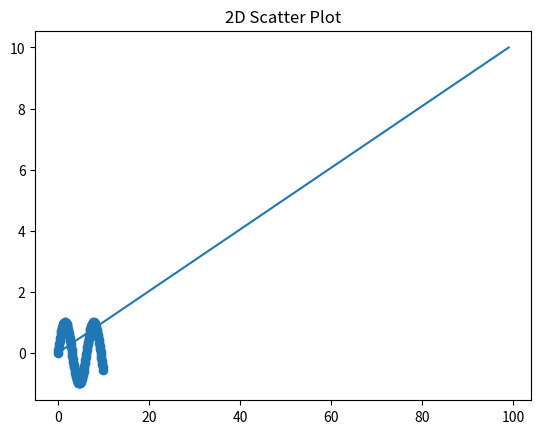
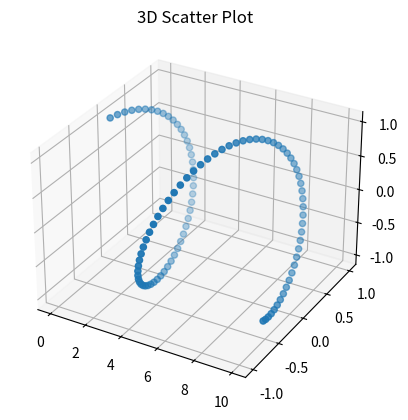

These charts were generated, in order, by the following Python code:
import numpy as np
from matplotlib import pyplot as plt
from mpl_toolkits.mplot3d import Axes3D


def plot_1d(data):
    plt.plot(data)
    plt.title('1D Plot')
    plt.show()


def plot_2d(x, y):
    plt.scatter(x, y)
    plt.title('2D Scatter Plot')
    plt.show()


def plot_3d(x, y, z):
    fig = plt.figure()
    ax = fig.add_subplot(111, projection='3d')
    ax.scatter(x, y, z)
    plt.title('3D Scatter Plot')
    plt.show()


# Example data
x = np.linspace(0, 10, 100)
y = np.sin(x)
z = np.cos(x)

plot_1d(x)
plot_2d(x, y)
plot_3d(x, y, z)
